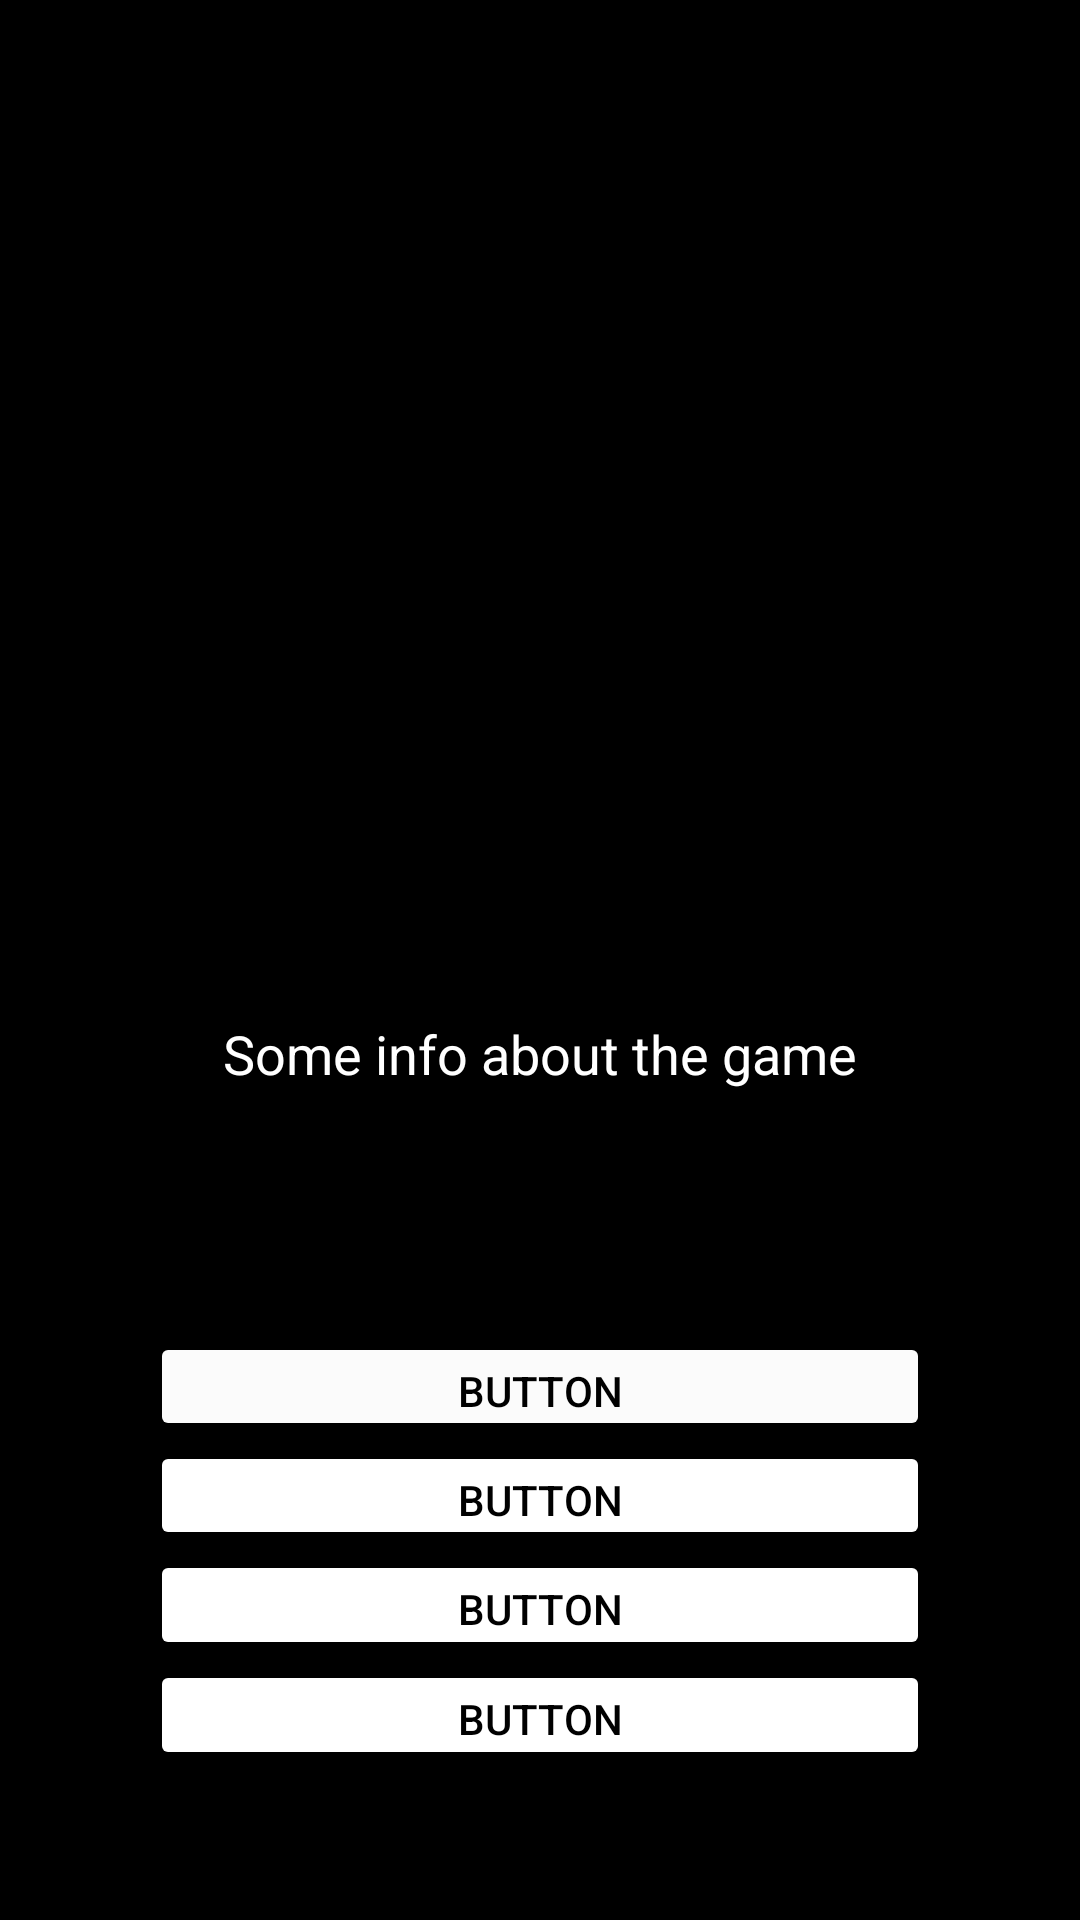

Here is an Android app screen rendered from its layout file. Give the layout XML and the strings, colors and styles it references.
<!-- AndroidManifest.xml: application theme Theme.DungeonTextGame -->
<!-- res/layout/activity_game_screen.xml -->
<?xml version="1.0" encoding="utf-8"?>
<androidx.constraintlayout.widget.ConstraintLayout xmlns:android="http://schemas.android.com/apk/res/android"
    xmlns:app="http://schemas.android.com/apk/res-auto"
    xmlns:tools="http://schemas.android.com/tools"
    android:layout_width="match_parent"
    android:layout_height="match_parent"
    android:background="#000000"
    tools:context=".GameScreen">

    <LinearLayout
        android:layout_width="match_parent"
        android:layout_height="match_parent"
        android:orientation="vertical">

        <ImageView
            android:id="@+id/gameImage"
            android:layout_width="match_parent"
            android:layout_height="0dp"
            android:layout_marginStart="20dp"
            android:layout_marginLeft="20dp"
            android:layout_marginTop="40dp"
            android:layout_marginEnd="20dp"
            android:layout_marginRight="20dp"
            android:layout_weight="6"
            app:srcCompat="@drawable/hallway_first" />

        <TextView
            android:id="@+id/choiceInfo"
            android:layout_width="match_parent"
            android:layout_height="0dp"
            android:layout_margin="20dp"
            android:layout_weight="4"
            android:gravity="center"
            android:text="Some info about the game"
            android:textColor="#FFFFFF"
            android:textSize="18sp" />

        <Button
            android:id="@+id/buttonChoice1"
            android:layout_width="match_parent"
            android:layout_height="0dp"
            android:layout_marginStart="50dp"
            android:layout_marginLeft="50dp"
            android:layout_marginEnd="50dp"
            android:layout_marginRight="50dp"
            android:layout_weight="1"
            android:onClick="button1"
            android:text="Button"
            android:textColor="#000000"
            app:backgroundTint="#FBFBFB" />

        <Button
            android:id="@+id/buttonChoice2"
            android:layout_width="match_parent"
            android:layout_height="0dp"
            android:layout_marginStart="50dp"
            android:layout_marginLeft="50dp"
            android:layout_marginEnd="50dp"
            android:layout_marginRight="50dp"
            android:layout_weight="1"
            android:onClick="button2"
            android:text="Button"
            android:textColor="#000000"
            app:backgroundTint="#FFFFFF" />

        <Button
            android:id="@+id/buttonChoice3"
            android:layout_width="match_parent"
            android:layout_height="0dp"
            android:layout_marginStart="50dp"
            android:layout_marginLeft="50dp"
            android:layout_marginEnd="50dp"
            android:layout_marginRight="50dp"
            android:layout_weight="1"
            android:onClick="button3"
            android:text="Button"
            android:textColor="#000000"
            app:backgroundTint="#FFFFFF" />

        <Button
            android:id="@+id/buttonChoice4"
            android:layout_width="match_parent"
            android:layout_height="0dp"
            android:layout_marginStart="50dp"
            android:layout_marginLeft="50dp"
            android:layout_marginEnd="50dp"
            android:layout_marginRight="50dp"
            android:layout_marginBottom="50dp"
            android:layout_weight="1"
            android:onClick="button4"
            android:text="Button"
            android:textColor="#000000"
            app:backgroundTint="#FFFFFF" />
    </LinearLayout>
</androidx.constraintlayout.widget.ConstraintLayout>
<!-- resources referenced by this layout -->
<resources>
  <style name="Theme.DungeonTextGame" parent="Theme.MaterialComponents.DayNight.NoActionBar">
          
          <item name="colorPrimary">@color/purple_500</item>
          <item name="colorPrimaryVariant">@color/purple_700</item>
          <item name="colorOnPrimary">@color/white</item>
          
          <item name="colorSecondary">@color/teal_200</item>
          <item name="colorSecondaryVariant">@color/teal_700</item>
          <item name="colorOnSecondary">@color/black</item>
          
          <item name="android:statusBarColor" tools:targetApi="l">?attr/colorPrimaryVariant</item>
          
      </style>
  <!-- not gathered from this repository: default colours our renderer supplied (Android Studio template values) -->
  <color name="purple_500">#FF6200EE</color>
  <color name="purple_700">#FF3700B3</color>
  <color name="teal_200">#FF03DAC5</color>
  <color name="teal_700">#FF018786</color>
  <color name="black">#FF000000</color>
  <color name="white">#FFFFFFFF</color>
</resources>
